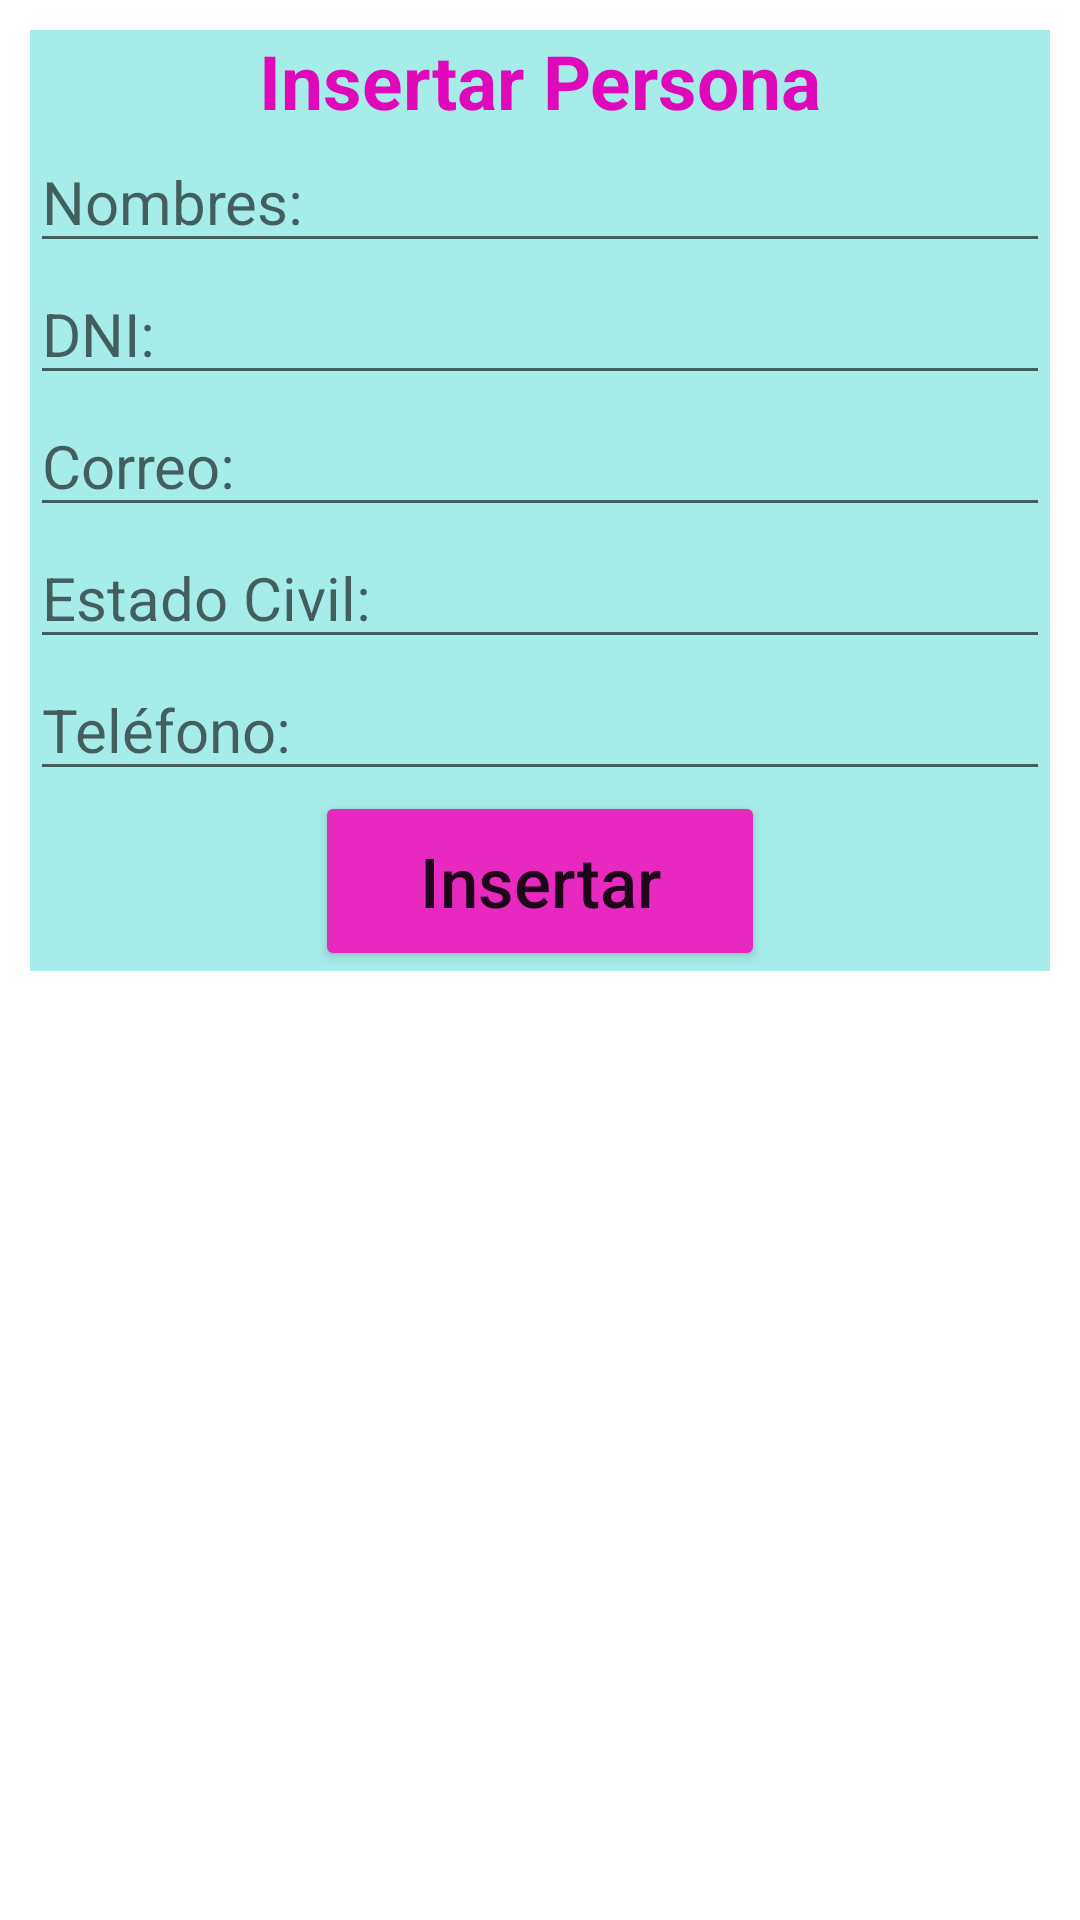

Layout XML and referenced resources for this Android screen:
<!-- AndroidManifest.xml: application theme Theme.CRUDHDDRFIREBASE -->
<!-- res/layout/insertar.xml -->
<?xml version="1.0" encoding="utf-8"?>
<LinearLayout xmlns:android="http://schemas.android.com/apk/res/android"
    xmlns:app="http://schemas.android.com/apk/res-auto"
    android:orientation="vertical"
    android:layout_width="match_parent"
    android:layout_height="match_parent">
    <LinearLayout
        android:id="@+id/linearLayout"
        android:layout_width="match_parent"
        android:layout_height="wrap_content"
        android:background="#A6ECE9"
        android:layout_margin="10dp"
        android:orientation="vertical">
        <TextView
            android:layout_width="match_parent"
            android:layout_height="wrap_content"
            android:text="Insertar Persona"
            android:textSize="25sp"
            android:textColor="#DF08BB"
            android:gravity="center"
            android:textStyle="bold">
        </TextView>

        <EditText
            android:id="@+id/inputNombre"
            android:hint="Nombres:"
            android:paddingTop="10dp"
            android:textSize="20sp"
            android:textColor="@color/black"
            android:layout_width="match_parent"
            android:layout_height="wrap_content">
        </EditText>
        <EditText
            android:id="@+id/inputDni"
            android:hint="DNI:"
            android:paddingTop="10dp"
            android:textSize="20sp"
            android:textColor="@color/black"
            android:layout_width="match_parent"
            android:layout_height="wrap_content">
        </EditText>
        <EditText
            android:id="@+id/inputCorreo"
            android:hint="Correo:"
            android:paddingTop="10dp"
            android:textSize="20sp"
            android:textColor="@color/black"
            android:layout_width="match_parent"
            android:layout_height="wrap_content">
        </EditText>
        <EditText
            android:id="@+id/inputEstado_civil"
            android:hint="Estado Civil:"
            android:paddingTop="10dp"
            android:textSize="20sp"
            android:textColor="@color/black"
            android:layout_width="match_parent"
            android:layout_height="wrap_content">

        </EditText>
        <EditText
            android:id="@+id/inputTelefono"
            android:hint="Teléfono:"
            android:textSize="20sp"
            android:inputType="number"
            android:paddingTop="10dp"
            android:textColor="@color/white"
            android:layout_width="match_parent"
            android:layout_height="wrap_content">

        </EditText>

        <Button
            android:id="@+id/btnInsertar"
            android:paddingTop="10dp"
            android:text="Insertar"
            android:backgroundTint="#E829BF"
            android:textSize="23sp"
            android:textAllCaps="false"
            android:layout_gravity="center"
            android:layout_width="150dp"
            android:layout_height="60dp">
        </Button>

    </LinearLayout>
</LinearLayout>
<!-- resources referenced by this layout -->
<resources>
  <style name="Theme.CRUDHDDRFIREBASE" parent="Theme.MaterialComponents.DayNight.DarkActionBar">
          
          <item name="colorPrimary">#30C3BE</item>
          <item name="colorPrimaryVariant">#EA6B97</item>
          <item name="colorOnPrimary">@color/white</item>
          
          <item name="colorSecondary">#0B0C0C</item>
          <item name="colorSecondaryVariant">@color/teal_700</item>
          <item name="colorOnSecondary">@color/black</item>
          
          <item name="android:statusBarColor" tools:targetApi="l">?attr/colorPrimaryVariant</item>
          
      </style>
  <!-- not gathered from this repository: default colours our renderer supplied (Android Studio template values) -->
  <color name="teal_700">#FF018786</color>
  <color name="black">#FF000000</color>
  <color name="white">#FFFFFFFF</color>
</resources>
